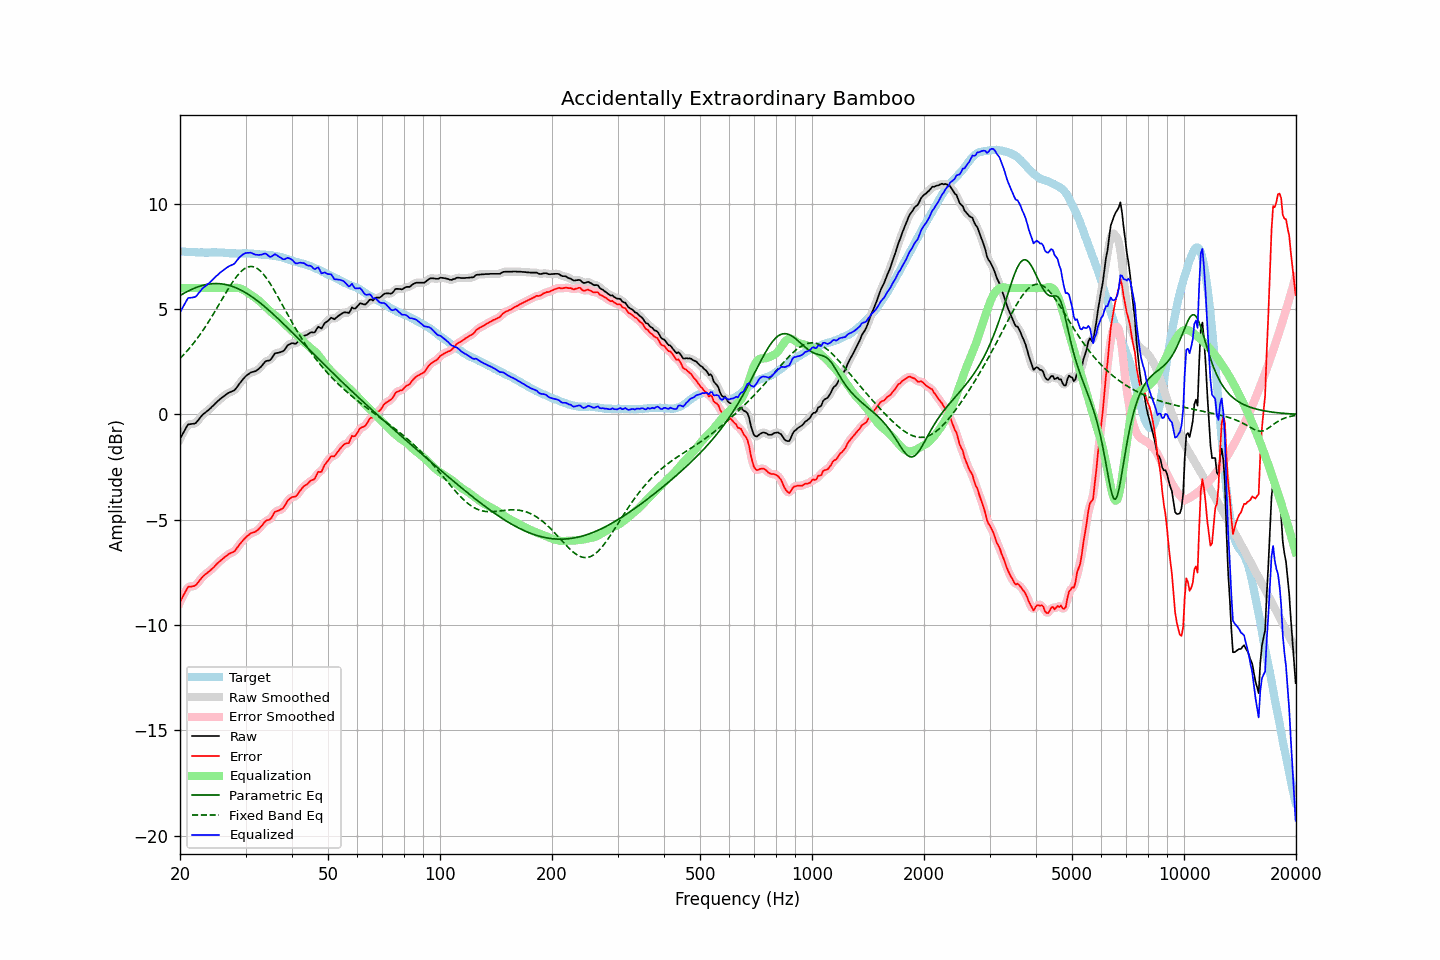

The data file committed next to this chart (first rows):
frequency, raw, error, smoothed, error_smoothed, equalization, parametric_eq, fixed_band_eq, equalized_raw, equalized_smoothed, target
20.00, -1.15, -8.90, -1.17, -8.92, 6.00, 5.65, 2.66, 4.85, 4.83, 7.75
20.20, -1.01, -8.75, -1.00, -8.75, 6.00, 5.69, 2.74, 4.99, 5.00, 7.74
20.40, -0.87, -8.61, -0.86, -8.59, 6.00, 5.73, 2.81, 5.13, 5.14, 7.74
20.61, -0.74, -8.47, -0.73, -8.45, 6.00, 5.78, 2.90, 5.26, 5.27, 7.73
20.81, -0.60, -8.32, -0.60, -8.32, 6.00, 5.82, 2.98, 5.40, 5.40, 7.72
21.02, -0.47, -8.18, -0.51, -8.22, 6.00, 5.86, 3.07, 5.53, 5.49, 7.71
21.23, -0.46, -8.17, -0.46, -8.17, 6.00, 5.89, 3.15, 5.54, 5.54, 7.71
21.44, -0.45, -8.17, -0.45, -8.16, 6.00, 5.93, 3.25, 5.55, 5.55, 7.72
21.66, -0.44, -8.15, -0.45, -8.16, 6.00, 5.96, 3.34, 5.56, 5.55, 7.71
21.87, -0.43, -8.14, -0.43, -8.13, 6.00, 6.00, 3.44, 5.57, 5.57, 7.71
22.09, -0.39, -8.09, -0.38, -8.08, 6.00, 6.03, 3.54, 5.61, 5.62, 7.70
22.31, -0.30, -8.00, -0.31, -8.00, 6.00, 6.05, 3.64, 5.70, 5.69, 7.70
22.54, -0.21, -7.89, -0.21, -7.90, 6.00, 6.08, 3.74, 5.79, 5.79, 7.69
22.76, -0.11, -7.81, -0.11, -7.80, 6.00, 6.10, 3.85, 5.89, 5.89, 7.70
22.99, -0.01, -7.71, -0.02, -7.72, 6.00, 6.13, 3.96, 5.99, 5.98, 7.70
23.22, 0.05, -7.64, 0.05, -7.64, 6.00, 6.15, 4.07, 6.05, 6.05, 7.68
23.45, 0.11, -7.58, 0.11, -7.57, 6.00, 6.16, 4.19, 6.11, 6.11, 7.68
23.69, 0.17, -7.52, 0.16, -7.52, 6.00, 6.18, 4.31, 6.17, 6.16, 7.68
23.92, 0.23, -7.46, 0.23, -7.46, 6.00, 6.19, 4.43, 6.23, 6.23, 7.68
24.16, 0.30, -7.40, 0.30, -7.39, 6.00, 6.20, 4.55, 6.30, 6.30, 7.69
24.40, 0.38, -7.32, 0.37, -7.33, 6.00, 6.21, 4.67, 6.38, 6.37, 7.70
24.65, 0.45, -7.26, 0.45, -7.25, 6.00, 6.21, 4.80, 6.45, 6.45, 7.70
24.89, 0.53, -7.17, 0.52, -7.17, 6.00, 6.22, 4.93, 6.53, 6.52, 7.70
25.14, 0.60, -7.09, 0.60, -7.10, 6.00, 6.21, 5.06, 6.60, 6.60, 7.69
25.39, 0.67, -7.02, 0.67, -7.02, 6.00, 6.21, 5.19, 6.67, 6.67, 7.69
25.65, 0.74, -6.95, 0.73, -6.95, 6.00, 6.21, 5.32, 6.74, 6.73, 7.69
25.91, 0.79, -6.89, 0.80, -6.89, 6.00, 6.20, 5.45, 6.79, 6.80, 7.69
26.16, 0.86, -6.83, 0.86, -6.83, 6.00, 6.19, 5.58, 6.86, 6.86, 7.69
26.43, 0.92, -6.76, 0.91, -6.76, 6.00, 6.17, 5.71, 6.92, 6.91, 7.68
26.69, 0.97, -6.71, 0.97, -6.70, 6.00, 6.16, 5.83, 6.97, 6.97, 7.67
26.96, 1.02, -6.65, 1.01, -6.65, 6.00, 6.14, 5.96, 7.02, 7.01, 7.66
27.23, 1.06, -6.60, 1.05, -6.60, 6.00, 6.12, 6.08, 7.06, 7.05, 7.65
27.50, 1.09, -6.56, 1.08, -6.57, 6.00, 6.09, 6.20, 7.09, 7.08, 7.65
27.77, 1.12, -6.53, 1.12, -6.53, 6.01, 6.07, 6.32, 7.12, 7.12, 7.65
28.05, 1.16, -6.49, 1.17, -6.47, 6.01, 6.04, 6.42, 7.17, 7.18, 7.65
28.33, 1.26, -6.39, 1.25, -6.39, 6.01, 6.01, 6.53, 7.27, 7.27, 7.65
28.62, 1.35, -6.28, 1.35, -6.29, 6.01, 5.97, 6.62, 7.36, 7.36, 7.64
28.90, 1.47, -6.18, 1.46, -6.18, 5.99, 5.94, 6.71, 7.46, 7.46, 7.64
29.19, 1.56, -6.09, 1.56, -6.08, 5.97, 5.90, 6.79, 7.53, 7.53, 7.64
29.48, 1.66, -5.99, 1.66, -5.99, 5.93, 5.86, 6.86, 7.59, 7.59, 7.65
29.78, 1.75, -5.90, 1.74, -5.91, 5.89, 5.82, 6.91, 7.64, 7.63, 7.65
30.08, 1.82, -5.83, 1.82, -5.83, 5.84, 5.77, 6.96, 7.67, 7.66, 7.66
30.38, 1.89, -5.76, 1.89, -5.76, 5.79, 5.73, 6.99, 7.68, 7.68, 7.65
30.68, 1.94, -5.71, 1.94, -5.70, 5.74, 5.68, 7.02, 7.67, 7.68, 7.65
30.99, 2.00, -5.64, 1.98, -5.65, 5.69, 5.63, 7.02, 7.68, 7.67, 7.63
31.30, 2.02, -5.62, 2.01, -5.62, 5.63, 5.57, 7.02, 7.65, 7.65, 7.63
31.61, 2.04, -5.59, 2.04, -5.59, 5.58, 5.52, 7.00, 7.62, 7.62, 7.63
31.93, 2.06, -5.56, 2.06, -5.56, 5.53, 5.46, 6.97, 7.59, 7.59, 7.62
32.24, 2.11, -5.51, 2.11, -5.51, 5.47, 5.41, 6.93, 7.58, 7.58, 7.62
32.57, 2.17, -5.44, 2.16, -5.44, 5.41, 5.35, 6.88, 7.57, 7.57, 7.60
32.89, 2.24, -5.35, 2.24, -5.36, 5.34, 5.29, 6.81, 7.58, 7.58, 7.59
33.22, 2.32, -5.27, 2.33, -5.26, 5.28, 5.23, 6.74, 7.59, 7.60, 7.59
33.55, 2.42, -5.17, 2.42, -5.17, 5.21, 5.16, 6.65, 7.63, 7.63, 7.59
33.89, 2.51, -5.08, 2.49, -5.09, 5.13, 5.10, 6.55, 7.64, 7.63, 7.58
34.23, 2.55, -5.02, 2.53, -5.04, 5.06, 5.03, 6.45, 7.60, 7.59, 7.57
34.57, 2.56, -5.01, 2.56, -5.01, 4.98, 4.97, 6.34, 7.53, 7.54, 7.57
34.92, 2.58, -4.98, 2.60, -4.96, 4.90, 4.90, 6.22, 7.48, 7.50, 7.55
35.27, 2.66, -4.90, 2.68, -4.87, 4.83, 4.83, 6.10, 7.50, 7.51, 7.56
35.62, 2.79, -4.75, 2.78, -4.76, 4.77, 4.76, 5.97, 7.56, 7.55, 7.54
35.97, 2.90, -4.63, 2.87, -4.66, 4.72, 4.69, 5.84, 7.61, 7.58, 7.53
... 635 more rows
